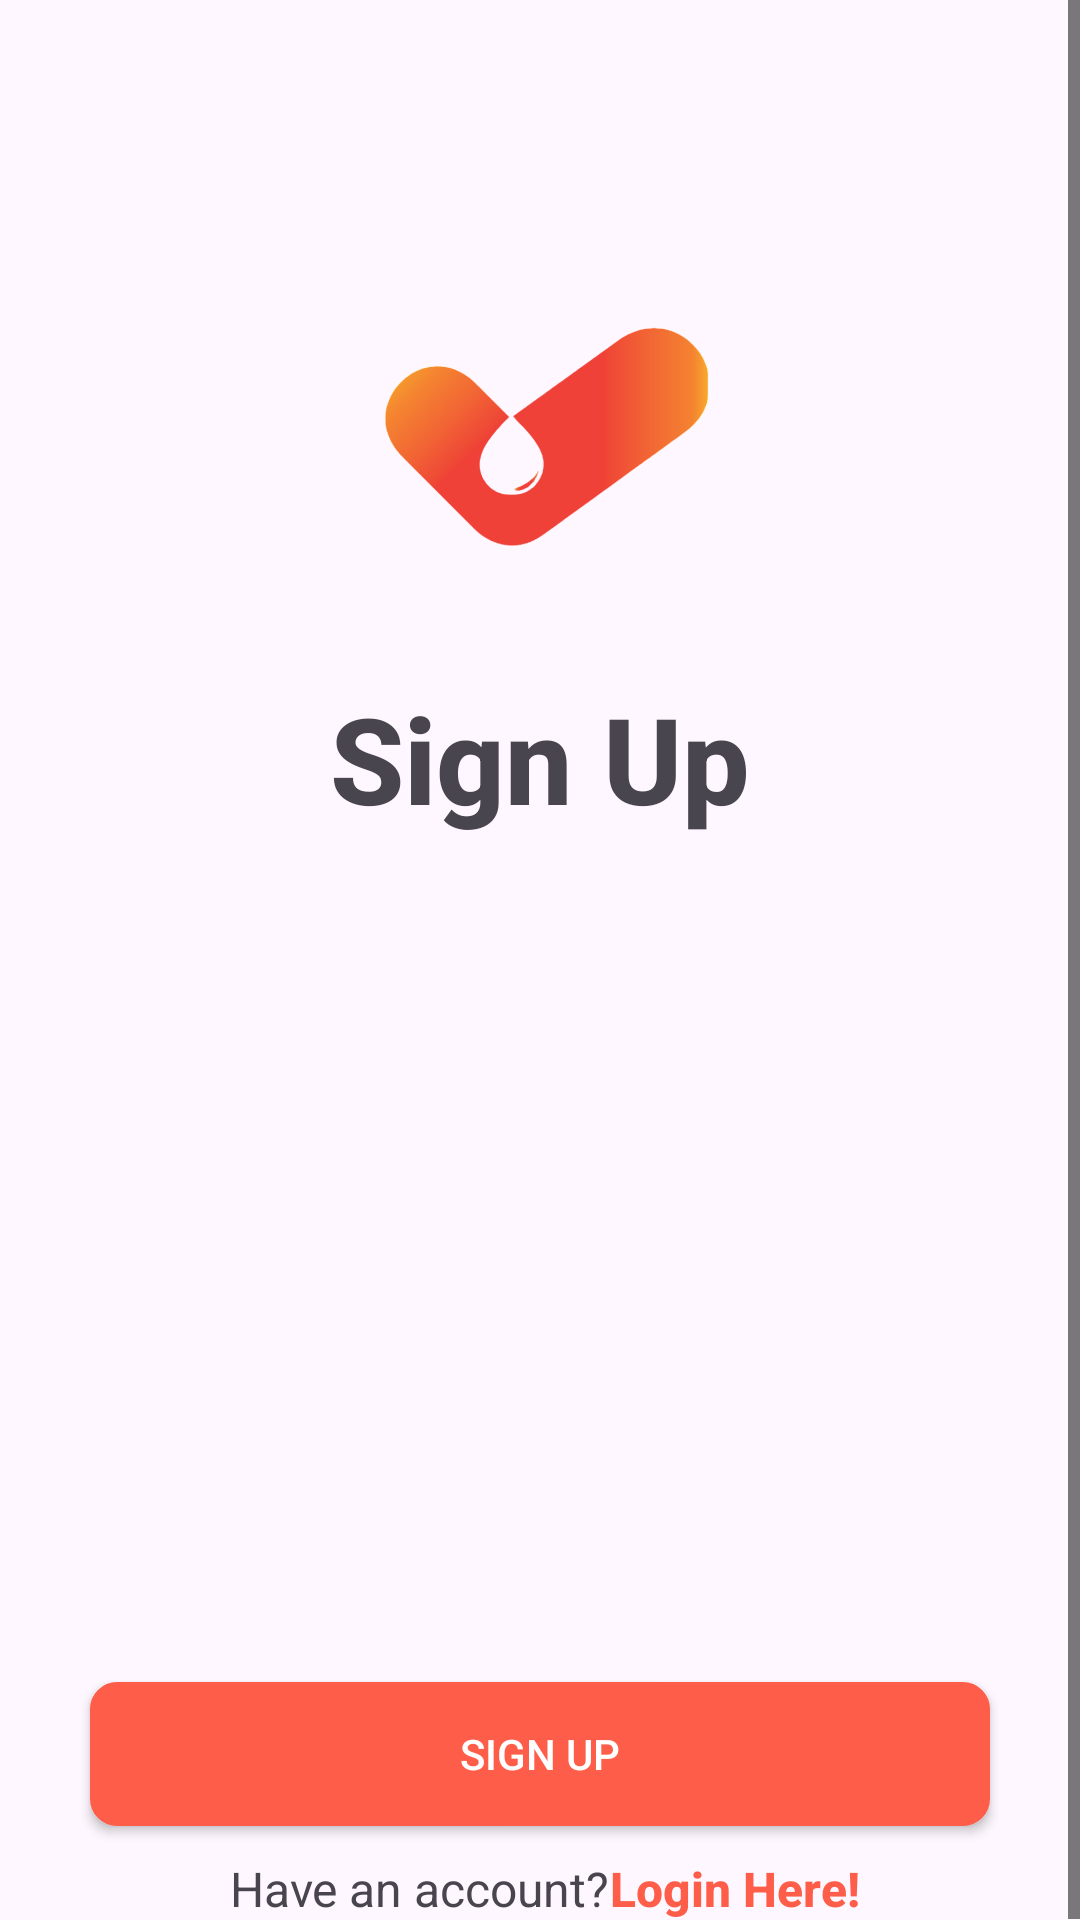

Layout XML and referenced resources for this Android screen:
<!-- AndroidManifest.xml: application theme Theme.DiaCheck -->
<!-- res/layout/activity_signup.xml -->
<?xml version="1.0" encoding="utf-8"?>
<ScrollView xmlns:android="http://schemas.android.com/apk/res/android"
    xmlns:app="http://schemas.android.com/apk/res-auto"
    xmlns:tools="http://schemas.android.com/tools"
    android:layout_width="match_parent"
    android:layout_height="match_parent"
    tools:context=".ui.login.LoginActivity">

    <androidx.constraintlayout.widget.ConstraintLayout
        android:layout_width="match_parent"
        android:layout_height="wrap_content">

        
        <ImageView
            android:id="@+id/appLogo"
            android:layout_width="150dp"
            android:layout_height="130dp"
            android:layout_marginTop="80dp"
            android:contentDescription="@string/logo_diacheck"
            android:src="@drawable/logo"
            app:layout_constraintEnd_toEndOf="parent"
            app:layout_constraintStart_toStartOf="parent"
            app:layout_constraintTop_toTopOf="parent" />

        
        <TextView
            android:id="@+id/messageTextView"
            android:layout_width="wrap_content"
            android:layout_height="wrap_content"
            android:layout_marginTop="16dp"
            android:fontFamily="sans-serif-medium"
            android:text="@string/sign_up"
            android:textSize="40sp"
            android:textStyle="bold"
            app:layout_constraintEnd_toEndOf="parent"
            app:layout_constraintStart_toStartOf="parent"
            app:layout_constraintTop_toBottomOf="@id/appLogo" />

        
        <com.google.android.material.textfield.TextInputLayout
            android:id="@+id/nameTextView"
            style="@style/Widget.MaterialComponents.TextInputLayout.OutlinedBox"
            android:layout_width="match_parent"
            android:layout_height="wrap_content"
            android:layout_marginTop="10dp"
            android:layout_marginStart="30dp"
            android:layout_marginEnd="30dp"
            android:alpha="0"
            android:hint="@string/name"
            app:layout_constraintEnd_toEndOf="parent"
            app:layout_constraintStart_toStartOf="parent"
            app:layout_constraintTop_toBottomOf="@+id/messageTextView"
            app:startIconDrawable="@drawable/ic_person"
            tools:alpha="100">

            <com.google.android.material.textfield.TextInputEditText
                android:id="@+id/nameEditTextLayout"
                android:layout_width="match_parent"
                android:layout_height="wrap_content"
                android:ems="10"
                android:inputType="textEmailAddress"
                tools:ignore="SpeakableTextPresentCheck" />
        </com.google.android.material.textfield.TextInputLayout>

        
        <com.google.android.material.textfield.TextInputLayout
            android:id="@+id/emailTextView"
            style="@style/Widget.MaterialComponents.TextInputLayout.OutlinedBox"
            android:layout_width="match_parent"
            android:layout_height="wrap_content"
            android:layout_marginTop="15dp"
            android:layout_marginStart="30dp"
            android:layout_marginEnd="30dp"
            android:alpha="0"
            android:hint="@string/email"
            app:layout_constraintEnd_toEndOf="parent"
            app:layout_constraintStart_toStartOf="parent"
            app:layout_constraintTop_toBottomOf="@+id/nameTextView"
            app:startIconDrawable="@drawable/ic_email"
            tools:alpha="100">

            <com.project.diacheck.ui.custom.EmailEditText
                android:id="@+id/emailEditTextLayout"
                android:layout_width="match_parent"
                android:layout_height="wrap_content"
                android:ems="10"
                android:inputType="textEmailAddress"
                tools:ignore="SpeakableTextPresentCheck" />
        </com.google.android.material.textfield.TextInputLayout>

        
        <com.google.android.material.textfield.TextInputLayout
            android:id="@+id/passwordTextView"
            style="@style/Widget.MaterialComponents.TextInputLayout.OutlinedBox"
            android:layout_width="match_parent"
            android:layout_height="wrap_content"
            android:layout_marginTop="15dp"
            android:layout_marginStart="30dp"
            android:layout_marginEnd="30dp"
            android:alpha="0"
            android:hint="@string/password"
            app:startIconDrawable="@drawable/ic_password"
            app:endIconMode="password_toggle"
            app:layout_constraintEnd_toEndOf="parent"
            app:layout_constraintStart_toStartOf="parent"
            app:layout_constraintTop_toBottomOf="@id/emailTextView"
            tools:alpha="100">

            <com.project.diacheck.ui.custom.PasswordEditText
                android:id="@+id/passwordEditTextLayout"
                android:layout_width="match_parent"
                android:layout_height="wrap_content"
                android:inputType="textPassword"
                android:textColorHint="#ACACAC" />
        </com.google.android.material.textfield.TextInputLayout>

        
        <Button
            android:id="@+id/signupButton"
            android:layout_width="0dp"
            android:layout_height="wrap_content"
            android:layout_marginTop="30dp"
            android:layout_marginStart="30dp"
            android:layout_marginEnd="30dp"
            android:background="@drawable/shape"
            android:text="@string/sign_up"
            android:textColor="@color/white"
            app:layout_constraintEnd_toEndOf="parent"
            app:layout_constraintStart_toStartOf="parent"
            app:layout_constraintTop_toBottomOf="@id/passwordTextView" />

        <TextView
            android:id="@+id/notRegisteredText"
            android:layout_width="wrap_content"
            android:layout_height="wrap_content"
            android:layout_marginTop="10dp"
            android:layout_marginEnd="80dp"
            android:fontFamily="sans-serif"
            android:text="@string/have_an_account"
            android:textSize="16sp"
            app:layout_constraintEnd_toEndOf="parent"
            app:layout_constraintStart_toStartOf="parent"
            app:layout_constraintTop_toBottomOf="@id/signupButton" />

        <TextView
            android:id="@+id/haveAnAccount"
            android:layout_width="wrap_content"
            android:layout_height="wrap_content"
            android:layout_marginTop="10dp"
            android:fontFamily="sans-serif-medium"
            android:text="@string/login_here"
            android:textColor="#FE5E49"
            android:textSize="16sp"
            android:textStyle="bold"
            app:layout_constraintStart_toEndOf="@id/notRegisteredText"
            app:layout_constraintTop_toBottomOf="@id/signupButton" />


        
        <com.google.android.material.progressindicator.LinearProgressIndicator
            android:id="@+id/linearProgressBar"
            android:layout_width="match_parent"
            android:layout_height="wrap_content"
            android:indeterminate="true"
            android:visibility="gone"
            app:layout_constraintEnd_toEndOf="parent"
            app:layout_constraintStart_toStartOf="parent"
            app:layout_constraintTop_toTopOf="parent" />

    </androidx.constraintlayout.widget.ConstraintLayout>
</ScrollView>
<!-- resources referenced by this layout -->
<resources>
  <color name="white">#FFFFFFFF</color>
  <!-- drawable ic_email (drawable) -->
  <?xml version="1.0" encoding="utf-8"?>
  <vector xmlns:android="http://schemas.android.com/apk/res/android"
      android:height="24dp"
      android:tint="#000000"
      android:viewportHeight="24"
      android:viewportWidth="24"
      android:width="24dp">
  
      <path
          android:fillColor="@android:color/white"
          android:pathData="M20,4L4,4c-1.1,0 -1.99,0.9 -1.99,2L2,18c0,1.1 0.9,2 2,2h16c1.1,0 2,-0.9 2,-2L22,6c0,-1.1 -0.9,-2 -2,-2zM20,8l-8,5 -8,-5L4,6l8,5 8,-5v2z" />
  
  </vector>
  <!-- drawable ic_password (drawable) -->
  <?xml version="1.0" encoding="utf-8"?>
  <vector xmlns:android="http://schemas.android.com/apk/res/android"
      android:height="24dp"
      android:tint="#000000"
      android:viewportHeight="24"
      android:viewportWidth="24"
      android:width="24dp">
  
      <path
          android:fillColor="@android:color/white"
          android:pathData="M12,17c1.1,0 2,-0.9 2,-2s-0.9,-2 -2,-2s-2,0.9 -2,2S10.9,17 12,17zM18,8h-1V6c0,-2.76 -2.24,-5 -5,-5S7,3.24 7,6v2H6c-1.1,0 -2,0.9 -2,2v10c0,1.1 0.9,2 2,2h12c1.1,0 2,-0.9 2,-2V10C20,8.9 19.1,8 18,8zM8.9,6c0,-1.71 1.39,-3.1 3.1,-3.1s3.1,1.39 3.1,3.1v2H8.9V6zM18,20H6V10h12V20z" />
  
  </vector>
  <!-- drawable logo: png bitmap (drawable, 54521 bytes) -->
  <!-- drawable shape (drawable) -->
  <selector xmlns:android="http://schemas.android.com/apk/res/android">
      <item>
          <shape android:shape="rectangle">
              
              <solid android:color="@color/orange" />
  
              
              <stroke android:width="2dp" android:color="#FE5E49" />
  
              
              <corners android:radius="8dp" />
          </shape>
      </item>
  </selector>
  <string name="email">Email</string>
  <string name="have_an_account">Have an account?</string>
  <string name="login_here">Login Here!</string>
  <string name="logo_diacheck">Logo DiaCheck</string>
  <string name="name">Name</string>
  <string name="password">Password</string>
  <string name="sign_up">Sign Up</string>
  <style name="Theme.DiaCheck" parent="Base.Theme.DiaCheck" />
  <color name="orange">#FE5E49</color>
  <style name="Base.Theme.DiaCheck" parent="Theme.Material3.DayNight.NoActionBar">
          
          
          <item name="colorPrimary">@color/orange</item>
          <item name="android:textColorPrimary">@color/black</item>
          <item name="android:textColorSecondary">@color/black</item>
          <item name="actionMenuTextColor">@color/textNight</item>
          <item name="colorControlActivated">@color/orange</item>
          <item name="boxBackgroundColor">@color/gray_1</item>
          <item name="colorPrimaryVariant">@color/orange_1</item>
  
          
          <item name="android:statusBarColor">@color/orange</item>
          <item name="android:navigationBarColor">@color/orange</item>
  
          
          <item name="tabIndicatorColor">@color/dot_selected_color</item>
      </style>
  <color name="black">#FF000000</color>
  <color name="textNight">#E6DFE5</color>
  <color name="gray_1">#F0F0F0</color>
  <color name="orange_1">#EF4138</color>
  <color name="dot_selected_color">#EF4138</color>
</resources>
